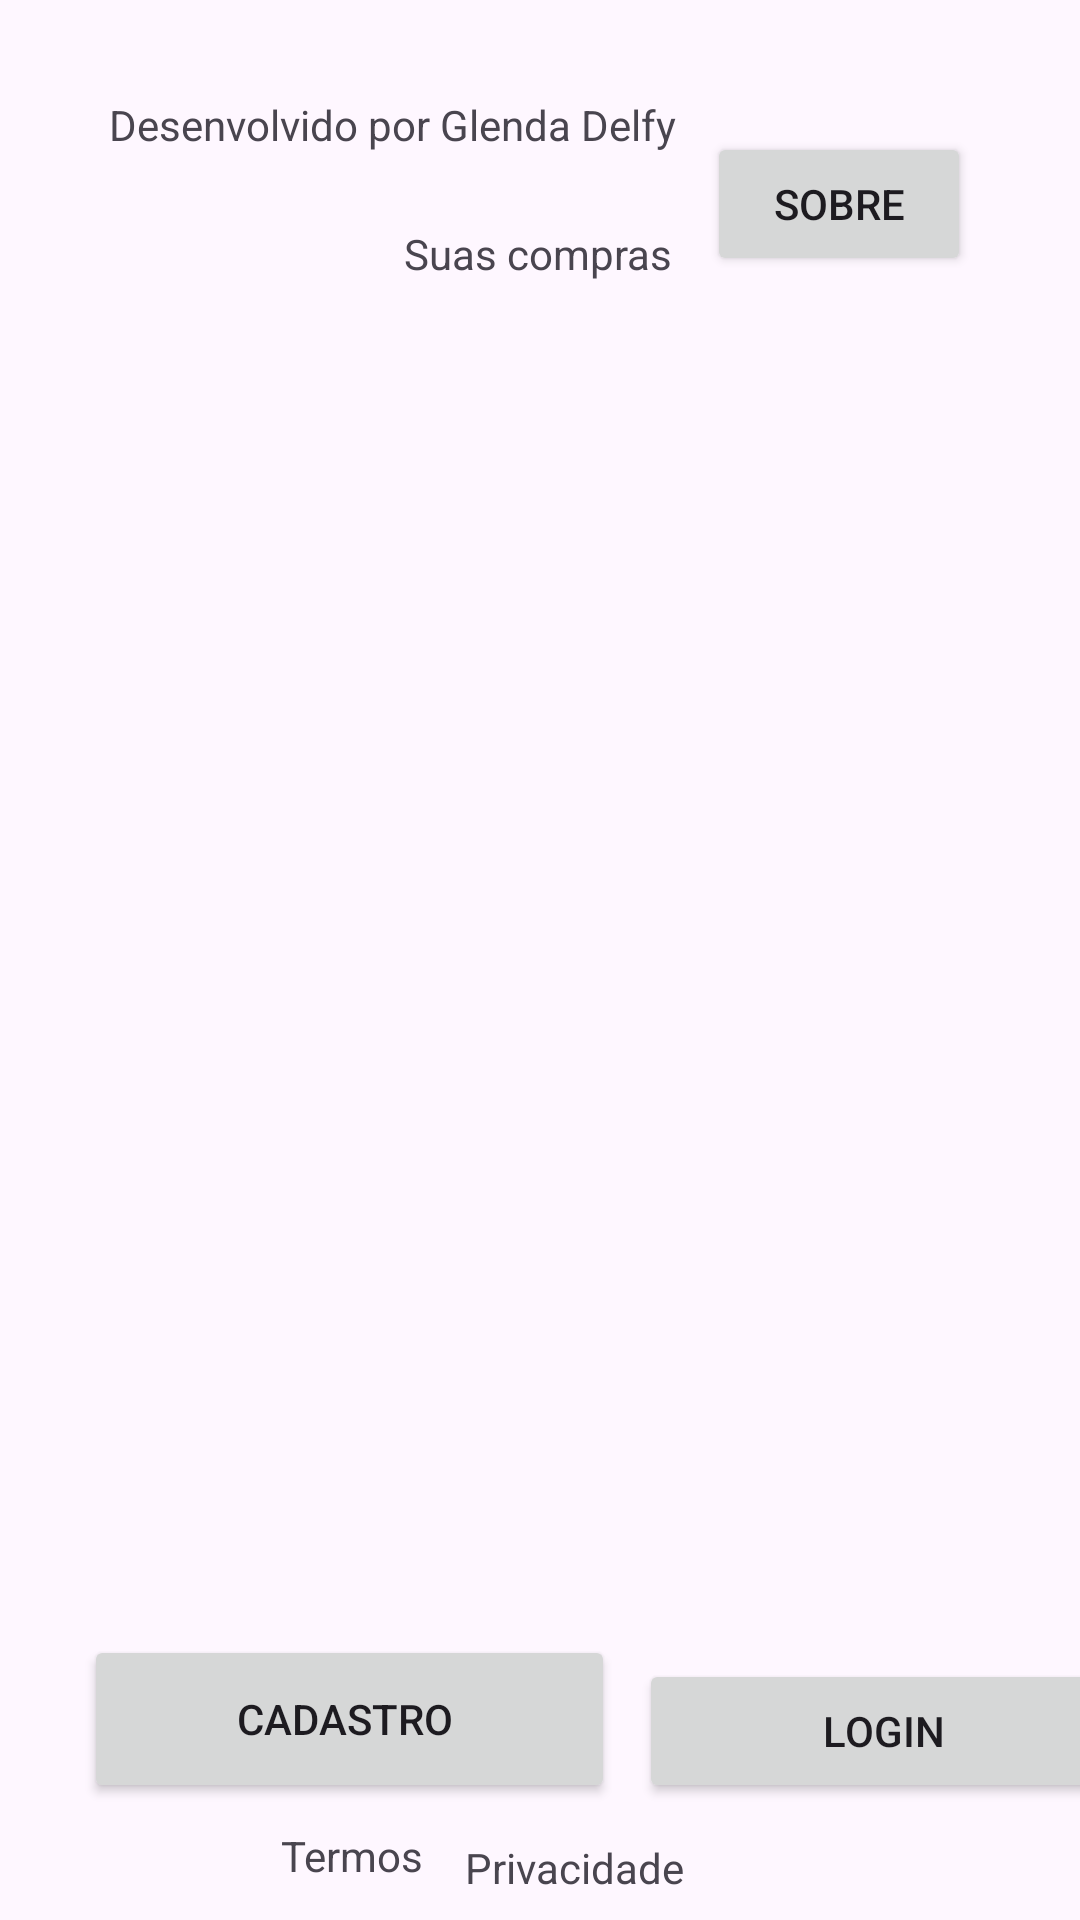

Reconstruct the res/layout file that produces this screen, plus the resources it refers to.
<!-- AndroidManifest.xml: application theme Theme.ProjetoCompras -->
<!-- res/layout/activity_main.xml -->
<?xml version="1.0" encoding="utf-8"?>
<androidx.constraintlayout.widget.ConstraintLayout xmlns:android="http://schemas.android.com/apk/res/android"
    xmlns:app="http://schemas.android.com/apk/res-auto"
    xmlns:tools="http://schemas.android.com/tools"
    android:id="@+id/main"
    android:layout_width="match_parent"
    android:layout_height="match_parent"
    tools:context=".MainActivity">

    <Button
        android:id="@+id/btnCadastro"
        android:layout_width="177dp"
        android:layout_height="56dp"
        android:layout_marginStart="28dp"
        android:layout_marginTop="12dp"
        android:text="CADASTRO "
        app:layout_constraintStart_toStartOf="parent"
        app:layout_constraintTop_toTopOf="@+id/guideline" />

    <Button
        android:id="@+id/btnLogin"
        android:layout_width="163dp"
        android:layout_height="48dp"
        android:layout_marginStart="8dp"
        android:layout_marginTop="20dp"
        android:text="LOGIN"
        app:layout_constraintStart_toEndOf="@+id/btnCadastro"
        app:layout_constraintTop_toTopOf="@+id/guideline" />

    <androidx.fragment.app.FragmentContainerView
        android:id="@+id/fragmentContainerView"
        android:layout_width="420dp"
        android:layout_height="507dp"
        android:layout_marginTop="112dp"
        app:layout_constraintEnd_toEndOf="parent"
        app:layout_constraintHorizontal_bias="0.555"
        app:layout_constraintStart_toStartOf="parent"
        app:layout_constraintTop_toTopOf="parent" />

    <androidx.constraintlayout.widget.Barrier
        android:layout_width="wrap_content"
        android:layout_height="wrap_content"
        app:barrierDirection="left" />

    <androidx.constraintlayout.widget.Guideline
        android:id="@+id/guideline"
        android:layout_width="wrap_content"
        android:layout_height="wrap_content"
        android:orientation="horizontal"
        app:layout_constraintGuide_end="107dp" />

    <TextView
        android:id="@+id/textView2"
        android:layout_width="wrap_content"
        android:layout_height="wrap_content"
        android:layout_marginTop="8dp"
        android:text="@string/txttermo"
        app:layout_constraintEnd_toStartOf="@+id/textView3"
        app:layout_constraintHorizontal_bias="0.87"
        app:layout_constraintStart_toStartOf="parent"
        app:layout_constraintTop_toBottomOf="@+id/btnCadastro" />

    <TextView
        android:id="@+id/textView3"
        android:layout_width="wrap_content"
        android:layout_height="wrap_content"
        android:layout_marginTop="12dp"
        android:layout_marginEnd="132dp"
        android:text="@string/txtprivacidade"
        app:layout_constraintEnd_toEndOf="parent"
        app:layout_constraintTop_toBottomOf="@+id/btnLogin" />

    <TextView
        android:id="@+id/textView4"
        android:layout_width="wrap_content"
        android:layout_height="wrap_content"
        android:layout_marginTop="24dp"
        android:text="@string/primeiroTxt"
        app:layout_constraintBottom_toTopOf="@+id/guideline3"
        app:layout_constraintEnd_toEndOf="parent"
        app:layout_constraintHorizontal_bias="0.498"
        app:layout_constraintStart_toStartOf="parent"
        app:layout_constraintTop_toBottomOf="@+id/textView5"
        app:layout_constraintVertical_bias="0.0" />

    <TextView
        android:id="@+id/textView5"
        android:layout_width="wrap_content"
        android:layout_height="wrap_content"
        android:layout_marginTop="16dp"
        android:text="@string/desenvolvido"
        app:layout_constraintBottom_toTopOf="@+id/guideline3"
        app:layout_constraintEnd_toEndOf="parent"
        app:layout_constraintHorizontal_bias="0.213"
        app:layout_constraintStart_toStartOf="parent"
        app:layout_constraintTop_toTopOf="parent"
        app:layout_constraintVertical_bias="0.219" />

    <androidx.constraintlayout.widget.Guideline
        android:id="@+id/guideline3"
        android:layout_width="wrap_content"
        android:layout_height="wrap_content"
        android:orientation="horizontal"
        app:layout_constraintGuide_begin="108dp" />

    <Button
        android:id="@+id/btnSobre"
        android:layout_width="wrap_content"
        android:layout_height="wrap_content"
        android:layout_marginTop="44dp"
        android:text="@string/btnSobree"
        app:layout_constraintEnd_toEndOf="parent"
        app:layout_constraintHorizontal_bias="0.866"
        app:layout_constraintStart_toStartOf="parent"
        app:layout_constraintTop_toTopOf="parent" />

</androidx.constraintlayout.widget.ConstraintLayout>
<!-- resources referenced by this layout -->
<resources>
  <string name="btnSobree">Sobre</string>
  <string name="desenvolvido">Desenvolvido por Glenda Delfy</string>
  <string name="primeiroTxt">Suas compras</string>
  <string name="txtprivacidade">Privacidade</string>
  <string name="txttermo">Termos</string>
  <style name="Theme.ProjetoCompras" parent="Base.Theme.ProjetoCompras" />
  <style name="Base.Theme.ProjetoCompras" parent="Theme.Material3.DayNight.NoActionBar">
          
          
      </style>
</resources>
